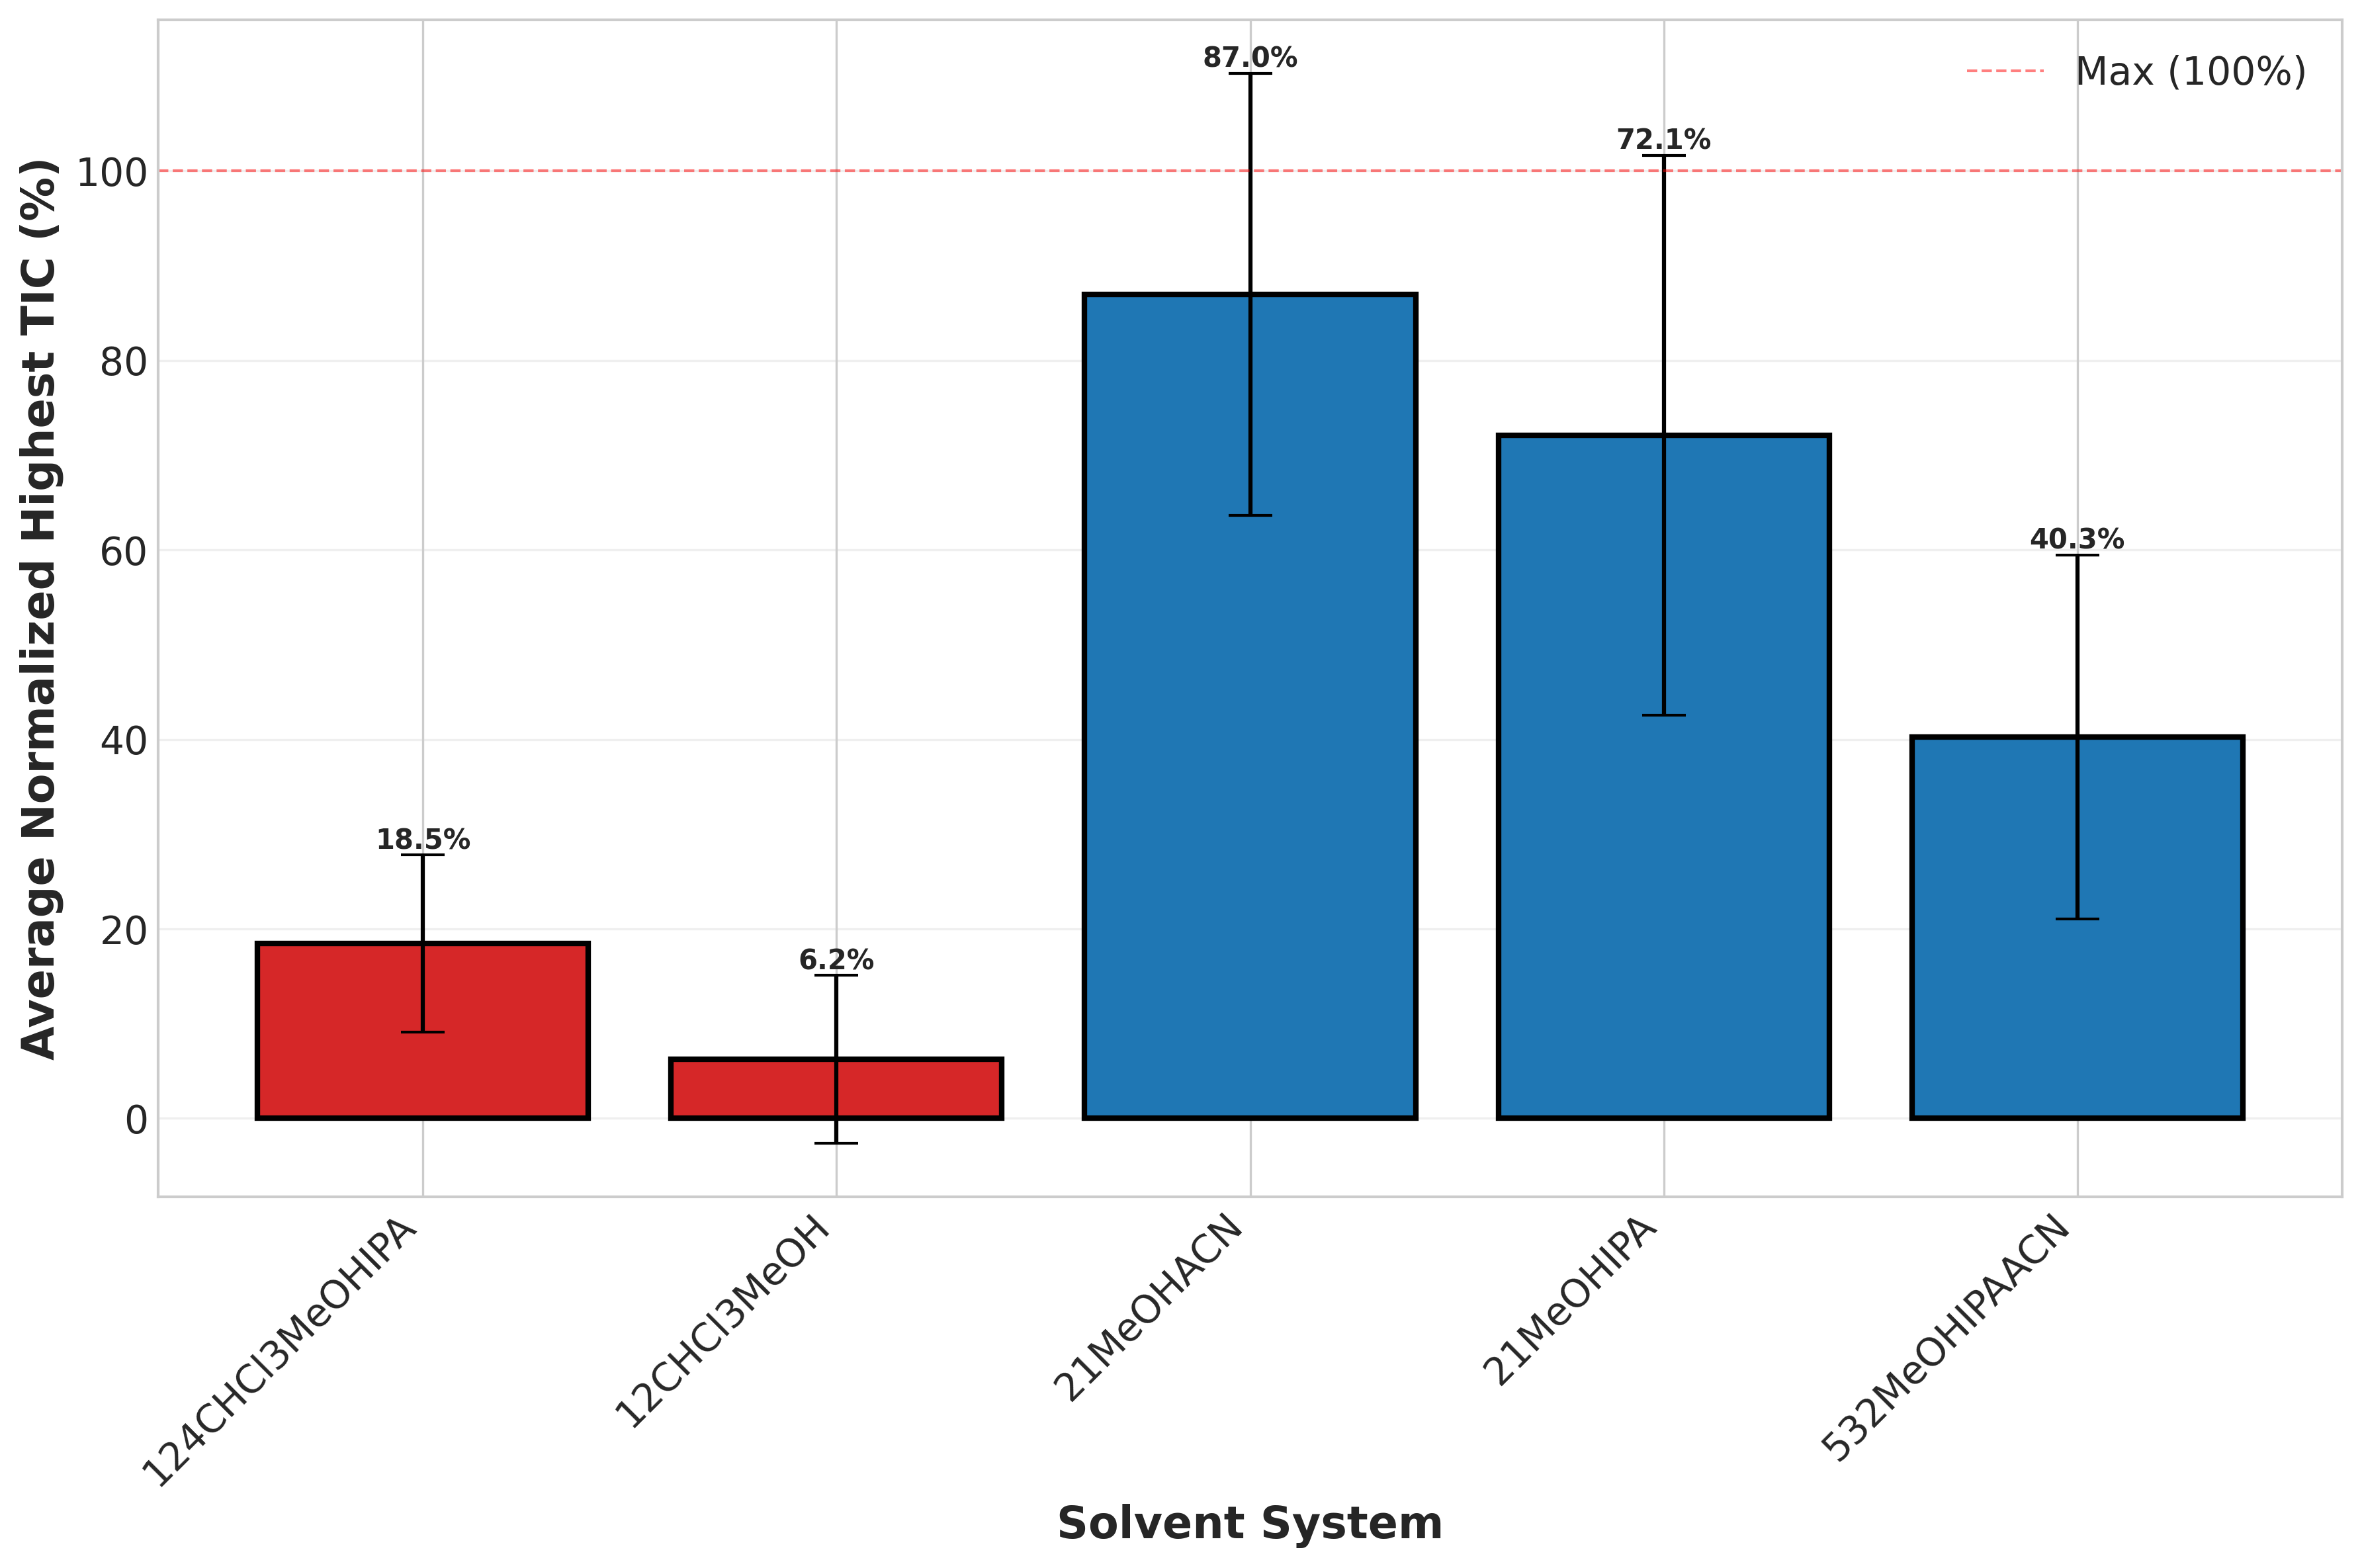

Values plotted in this chart, from the file beside it:
SolventMatrix, Mean_Normalized_%, Std_Normalized_%, Mean_Original_TIC
124CHCl3MeOHIPA, 18.45, 9.357, 7732816
12CHCl3MeOH, 6.231, 8.864, 271320
21MeOHACN, 86.99, 23.32, 65967480
21MeOHIPA, 72.1, 29.54, 23252760
532MeOHIPAACN, 40.27, 19.2, 9221688
